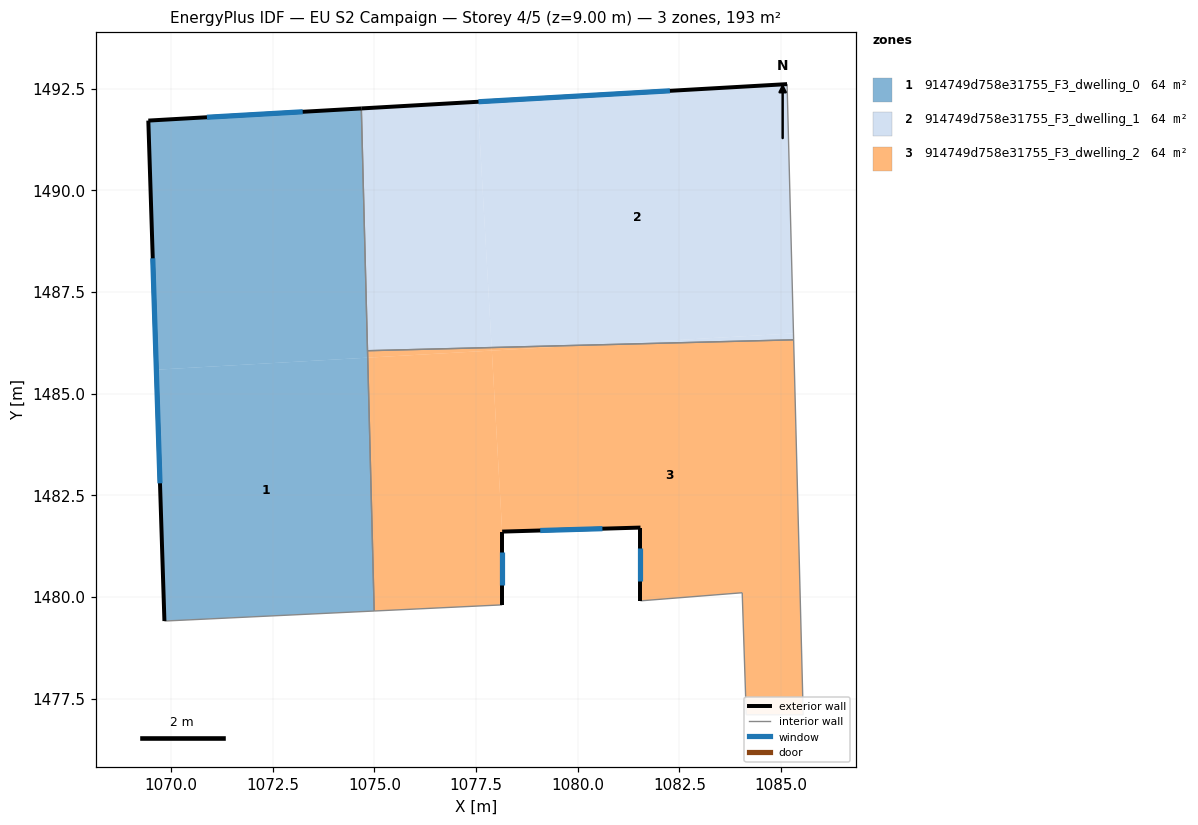
=== STOREY PLAN SPEC (per zone: floor XY polygon, exterior-wall plan segments, windows/doors) ===
zone 1: 914749d758e31755_F3_dwelling_0  (64.2 m²)
  floor: (1074.83, 1485.88) (1074.99, 1479.65) (1069.83, 1479.41) (1069.64, 1485.59)
  floor: (1074.68, 1492.01) (1074.83, 1485.88) (1069.64, 1485.59) (1069.44, 1491.71)
  exterior wall: (1069.44, 1491.71) – (1069.83, 1479.41)  [12.3 m]
    window: (1069.55, 1488.33) – (1069.73, 1482.79)  [7.5 m²]
  exterior wall: (1074.68, 1492.01) – (1069.44, 1491.71)  [5.2 m]
    window: (1073.24, 1491.93) – (1070.88, 1491.80)  [3.2 m²]
  interior walls: 3
zone 2: 914749d758e31755_F3_dwelling_1  (64.2 m²)
  floor: (1085.15, 1492.61) (1085.31, 1486.48) (1080.28, 1486.19) (1077.88, 1486.13) (1077.54, 1492.18)
  floor: (1085.31, 1486.48) (1085.31, 1486.32) (1080.28, 1486.19)
  floor: (1077.54, 1492.18) (1077.88, 1486.13) (1074.83, 1486.05) (1074.68, 1492.01)
  exterior wall: (1085.15, 1492.61) – (1074.68, 1492.01)  [10.5 m]
    window: (1082.27, 1492.45) – (1077.56, 1492.18)  [6.4 m²]
  interior walls: 3
zone 3: 914749d758e31755_F3_dwelling_2  (64.2 m²)
  floor: (1085.31, 1486.32) (1085.55, 1477.10) (1084.14, 1477.10) (1084.05, 1480.10) (1081.54, 1479.90) (1081.54, 1481.70) (1078.14, 1481.61) (1077.89, 1486.06) (1080.28, 1486.19)
  floor: (1077.89, 1486.06) (1078.14, 1481.61) (1078.14, 1479.80) (1074.99, 1479.65) (1074.83, 1485.88)
  floor: (1080.28, 1486.19) (1077.89, 1486.06) (1077.88, 1486.13)
  floor: (1077.88, 1486.13) (1077.89, 1486.06) (1074.83, 1485.88) (1074.83, 1486.05)
  exterior wall: (1081.54, 1481.70) – (1081.54, 1479.90)  [1.8 m]
    window: (1081.54, 1481.21) – (1081.54, 1480.40)  [1.1 m²]
  exterior wall: (1078.14, 1481.61) – (1081.54, 1481.70)  [3.4 m]
    window: (1079.08, 1481.63) – (1080.61, 1481.68)  [2.1 m²]
  exterior wall: (1078.14, 1479.80) – (1078.14, 1481.61)  [1.8 m]
    window: (1078.14, 1480.30) – (1078.14, 1481.11)  [1.1 m²]
  interior walls: 7

=== DERIVED (storey summary) ===
Building: EU S2 Campaign
Storey: 4 of 5  (floor level z = 9.00 m)
Storey gross floor area: 192.7 m²
Zones on this storey: 3
  - 914749d758e31755_F3_dwelling_0: floor 64.2 m²; exterior wall 17.6 m (52.7 m²); 2 window(s) 10.7 m²; WWR 20.2%
  - 914749d758e31755_F3_dwelling_1: floor 64.2 m²; exterior wall 10.5 m (31.5 m²); 1 window(s) 6.4 m²; WWR 20.2%
  - 914749d758e31755_F3_dwelling_2: floor 64.2 m²; exterior wall 7.0 m (21.0 m²); 3 window(s) 4.2 m²; WWR 20.2%
Zone adjacency (shared interzone walls):
  - 914749d758e31755_F3_dwelling_0 ↔ 914749d758e31755_F3_dwelling_1
  - 914749d758e31755_F3_dwelling_0 ↔ 914749d758e31755_F3_dwelling_2
  - 914749d758e31755_F3_dwelling_1 ↔ 914749d758e31755_F3_dwelling_2